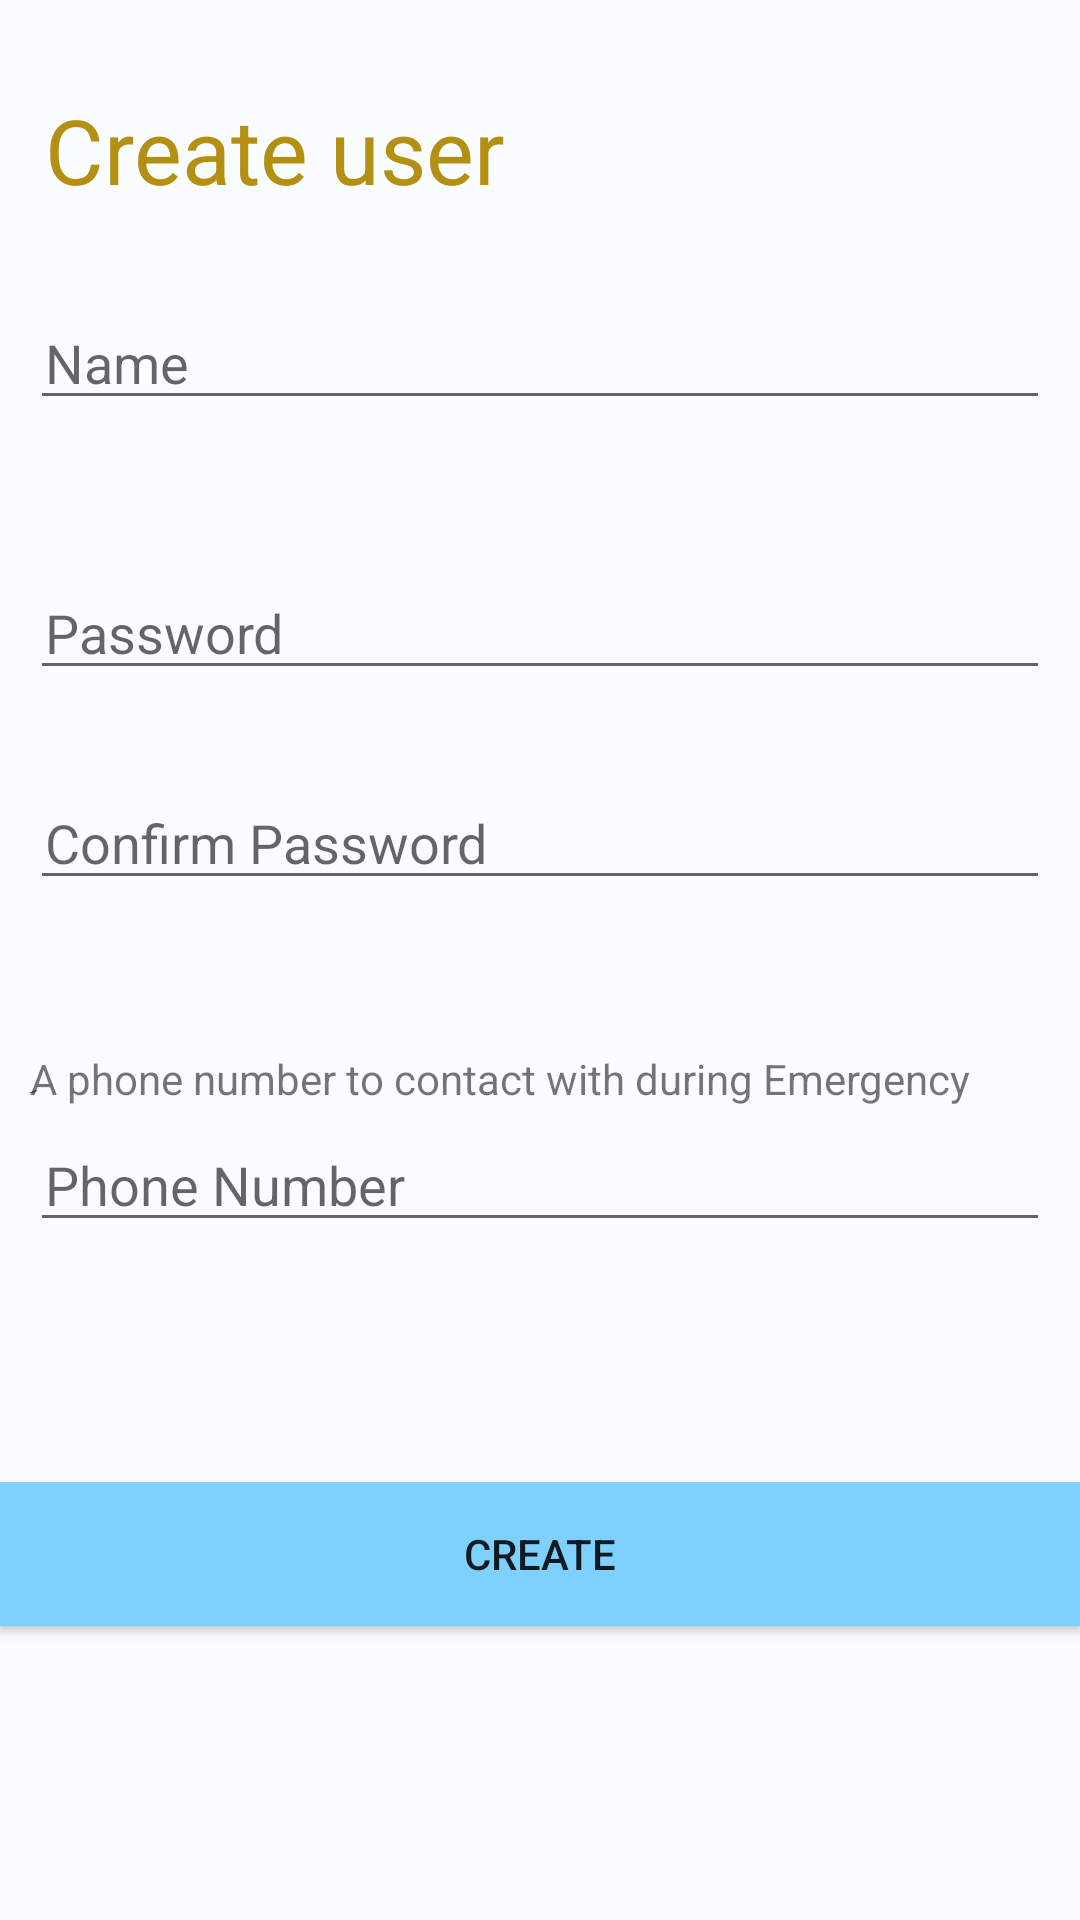

Reconstruct the res/layout file that produces this screen, plus the resources it refers to.
<!-- AndroidManifest.xml: application theme Theme.Design.Light.NoActionBar -->
<!-- res/layout/activity_new_user.xml -->
<?xml version="1.0" encoding="utf-8"?>

<LinearLayout xmlns:android="http://schemas.android.com/apk/res/android"
    xmlns:app="http://schemas.android.com/apk/res-auto"
    xmlns:tools="http://schemas.android.com/tools"
    android:layout_width="match_parent"
    android:layout_height="match_parent"
    tools:context=".NewUserActivity"
    android:gravity="center_horizontal"
    android:orientation="vertical"
    android:background="@color/skyish_050">

    <ScrollView
        android:layout_width="match_parent"
        android:layout_height="wrap_content">
        <LinearLayout
            android:layout_width="match_parent"
            android:layout_height="match_parent"
            android:paddingHorizontal="10dp"
            android:orientation="vertical">
            <TextView
                android:layout_width="match_parent"
                android:layout_height="100dp"
                android:gravity="center_vertical"
                android:paddingLeft="5dp"
                android:text="Create user"
                android:textColor="@color/yellowish_700"
                android:textSize="30dp"/>
            <EditText
                android:id="@+id/new_name"
                android:layout_width="match_parent"
                android:layout_height="40dp"
                android:hint="Name"
                android:paddingLeft="5dp"
                android:inputType="textEmailAddress"
                />
            

            <EditText
                android:id="@+id/new_passowrd"
                android:layout_width="match_parent"
                android:layout_height="40dp"
                android:layout_marginTop="50dp"
                android:hint="Password"
                android:paddingLeft="5dp"
                android:inputType="textPassword"
                />
            <EditText
                android:id="@+id/conf_passowrd"
                android:layout_width="match_parent"
                android:layout_height="40dp"
                android:layout_marginTop="30dp"
                android:hint="Confirm Password"
                android:paddingLeft="5dp"
                android:inputType="textPassword"
                />
            <TextView
                android:layout_width="match_parent"
                android:layout_height="match_parent"
                android:layout_marginTop="50dp"
                android:text="ِA phone number to contact with during Emergency"/>
            <EditText
                android:id="@+id/phone_number"
                android:layout_width="match_parent"
                android:layout_height="40dp"
                android:layout_marginTop="5dp"
                android:hint="Phone Number"
                android:inputType="phone"
                android:paddingLeft="5dp" />

        </LinearLayout>
    </ScrollView>

    <Button
        android:id="@+id/create_user"
        android:layout_width="match_parent"
        android:layout_height="wrap_content"
        android:layout_marginTop="80dp"
        android:text="Create"
        android:background="@color/skyish_400"/>

</LinearLayout>
<!-- resources referenced by this layout -->
<resources>
  <color name="skyish_050">#FAFDFF</color>
  <color name="skyish_400">#7ED0FF</color>
  <color name="yellowish_700">#B38F12</color>
</resources>
